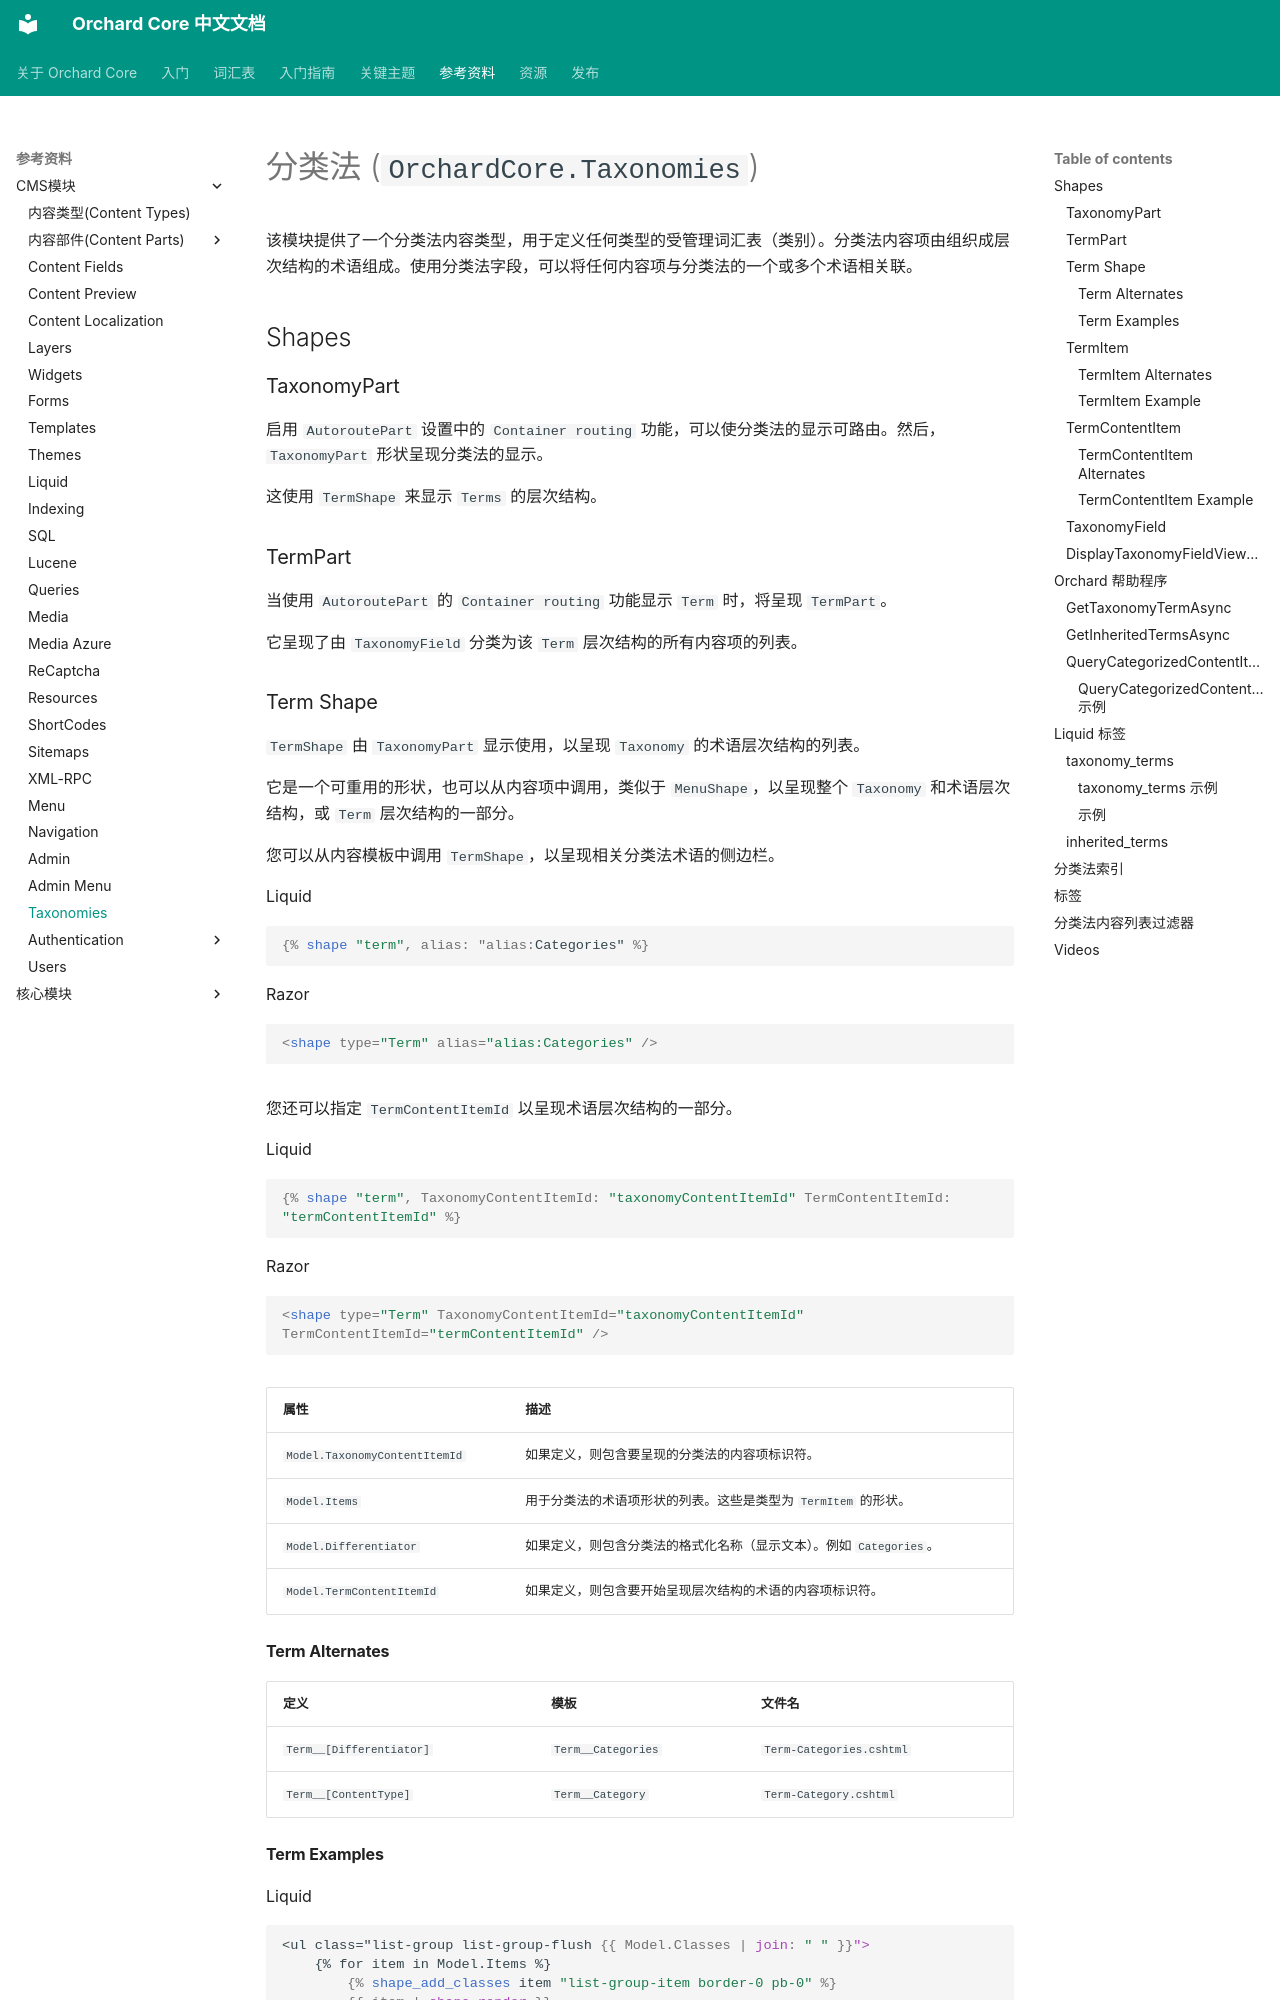

repository: OrchardCoreCn/OrchardCore · page: docs/reference/modules/Taxonomies/index.html · generator: mkdocs

# 分类法 (`OrchardCore.Taxonomies`)

该模块提供了一个分类法内容类型，用于定义任何类型的受管理词汇表（类别）。分类法内容项由组织成层次结构的术语组成。使用分类法字段，可以将任何内容项与分类法的一个或多个术语相关联。

## Shapes

### TaxonomyPart

启用 `AutoroutePart` 设置中的 `Container routing` 功能，可以使分类法的显示可路由。然后，`TaxonomyPart` 形状呈现分类法的显示。

这使用 `TermShape` 来显示 `Terms` 的层次结构。

### TermPart

当使用 `AutoroutePart` 的 `Container routing` 功能显示 `Term` 时，将呈现 `TermPart`。

它呈现了由 `TaxonomyField` 分类为该 `Term` 层次结构的所有内容项的列表。

### Term Shape

`TermShape` 由 `TaxonomyPart` 显示使用，以呈现 `Taxonomy` 的术语层次结构的列表。

它是一个可重用的形状，也可以从内容项中调用，类似于 `MenuShape`，以呈现整个 `Taxonomy` 和术语层次结构，或 `Term` 层次结构的一部分。

您可以从内容模板中调用 `TermShape`，以呈现相关分类法术语的侧边栏。

=== "Liquid"

    ``` liquid
    {% shape "term", alias: "alias:Categories" %}
    ```

=== "Razor"

    ``` html
    <shape type="Term" alias="alias:Categories" />
    ```

您还可以指定 `TermContentItemId` 以呈现术语层次结构的一部分。

=== "Liquid"

    ``` liquid
    {% shape "term", TaxonomyContentItemId: "taxonomyContentItemId" TermContentItemId: "termContentItemId" %}
    ```

=== "Razor"

    ``` html
    <shape type="Term" TaxonomyContentItemId="taxonomyContentItemId" TermContentItemId="termContentItemId" />
    ```

| 属性 | 描述 |
| --------- | ------------ |
| `Model.TaxonomyContentItemId` | 如果定义，则包含要呈现的分类法的内容项标识符。 |
| `Model.Items` | 用于分类法的术语项形状的列表。这些是类型为 `TermItem` 的形状。 |
| `Model.Differentiator` | 如果定义，则包含分类法的格式化名称（显示文本）。例如 `Categories`。 |
| `Model.TermContentItemId` | 如果定义，则包含要开始呈现层次结构的术语的内容项标识符。 |

#### Term Alternates

| 定义 | 模板 | 文件名 |
| ---------- | --------- | ------------ |
| `Term__[Differentiator]` | `Term__Categories` | `Term-Categories.cshtml` |
| `Term__[ContentType]` | `Term__Category` | `Term-Category.cshtml` |
